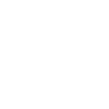
t = 0.00 s
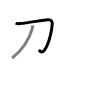
t = 1.50 s
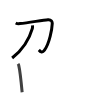
t = 2.75 s
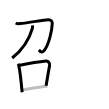
t = 4.25 s
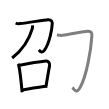
t = 5.50 s
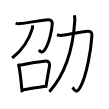
t = 7.00 s

The animated SVG that drew these frames (rendered in a browser with its animation timeline set to each time). Animation: 7 SMIL elements (animate=7); one cycle of 7.00 s.

<svg width="109px" height="109px" viewBox="0 0 px 109px" xmlns="http://www.w3.org/2000/svg" xmlns:xlink="http://www.w3.org/1999/xlink" xml:space="preserve" version="1.1"  baseProfile="full">
<path d="M15.71,22.95c0.75,0.42,3.01,0.77,4.17,0.65c9.48-0.98,22.87-3.52,28.13-3.88c3.42-0.24,4.32,2.15,4.25,3.81c-0.24,5.46-2.71,19.58-7.77,26.65c-2.73,3.82-4.86,0.51-5.62-0.31" style="fill:none;stroke:black;stroke-width:3;opacity:0">
  <animate attributeType="CSS" attributeName="opacity" from="0" to="1" begin="0s" dur="1s" repeatCount="Indefinite" fill="freeze" />
</path>
<path d="M32.5,25.39c0.06,0.73,0.17,1.89-0.12,2.92C29.4,38.81,22.25,50,12.14,58.03" style="fill:none;stroke:black;stroke-width:3;opacity:0">
  <animate attributeType="CSS" attributeName="opacity" from="0" to="1" begin="1s" dur="1s" repeatCount="Indefinite" fill="freeze" />
</path>
<path d="M18,63.98c0.3,0.43,0.61,0.79,0.74,1.33c1.04,4.26,2.69,19.29,3.4,26.94" style="fill:none;stroke:black;stroke-width:3;opacity:0">
  <animate attributeType="CSS" attributeName="opacity" from="0" to="1" begin="2s" dur="1s" repeatCount="Indefinite" fill="freeze" />
</path>
<path d="M19.87,65.23c6.94-1.4,20.65-3.68,26.25-4.24c1.85-0.19,4.02,1.93,3.48,4.6c-0.99,4.9-2.35,13.27-3.49,20.15" style="fill:none;stroke:black;stroke-width:3;opacity:0">
  <animate attributeType="CSS" attributeName="opacity" from="0" to="1" begin="3s" dur="1s" repeatCount="Indefinite" fill="freeze" />
</path>
<path d="M22.28,90.01c4.13-0.63,17.14-3.23,25.11-3.65" style="fill:none;stroke:black;stroke-width:3;opacity:0">
  <animate attributeType="CSS" attributeName="opacity" from="0" to="1" begin="4s" dur="1s" repeatCount="Indefinite" fill="freeze" />
</path>
<path d="M56.91,34.97c1.84,0.28,3.35,0.62,5.36,0.36c8.48-1.08,20.93-3.84,25.21-4.09c4.27-0.24,4.58,2.04,4.37,5.19C91,49.25,86.75,76.25,79.8,88.03c-3.8,6.45-6.23,0.31-7.34-0.68" style="fill:none;stroke:black;stroke-width:3;opacity:0">
  <animate attributeType="CSS" attributeName="opacity" from="0" to="1" begin="5s" dur="1s" repeatCount="Indefinite" fill="freeze" />
</path>
<path d="M74.43,15.18c0.32,1.82,0.53,3.11,0.36,5.69C73,48,66.75,72.5,49.39,91.65" style="fill:none;stroke:black;stroke-width:3;opacity:0">
  <animate attributeType="CSS" attributeName="opacity" from="0" to="1" begin="6s" dur="1s" repeatCount="Indefinite" fill="freeze" />
</path>
</svg>
